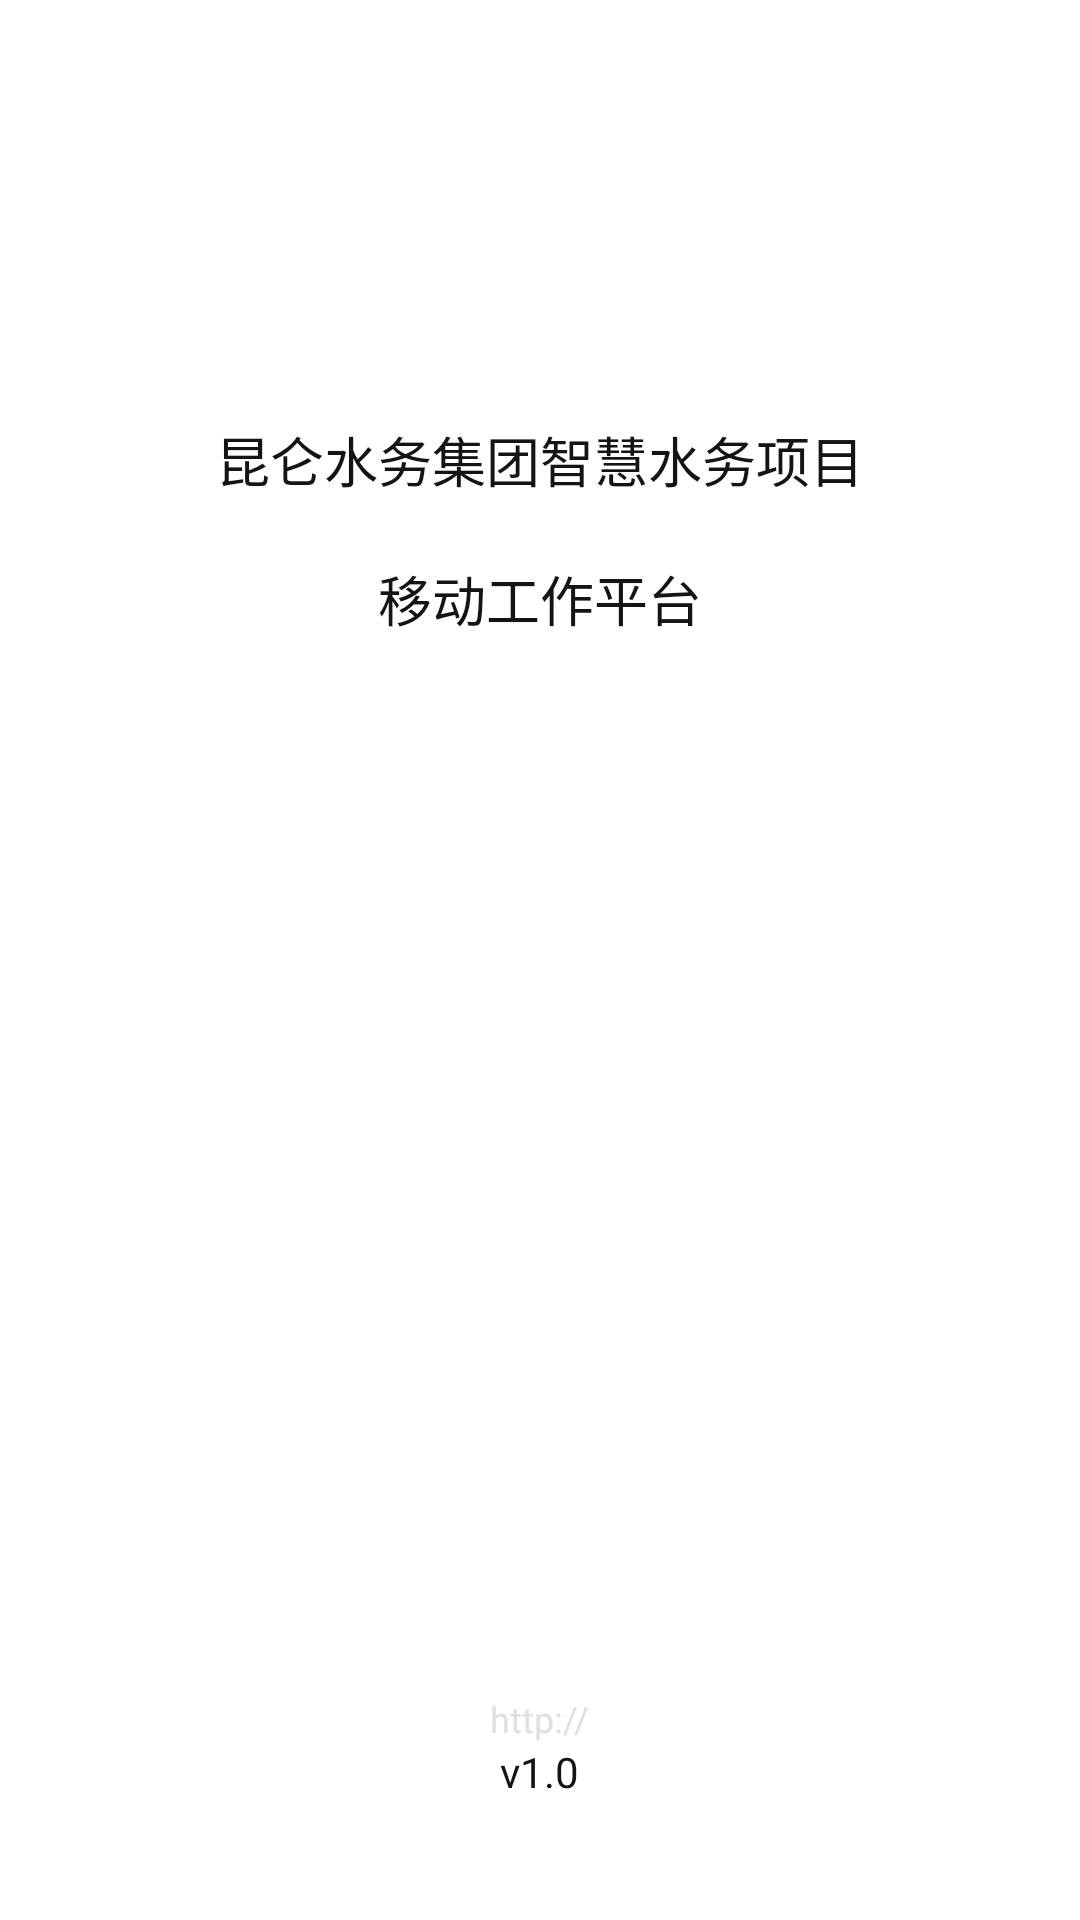

This screen was rendered from an Android layout file. Write that file and the resources it references.
<!-- AndroidManifest.xml: fallback theme Theme.MaterialComponents.DayNight.NoActionBar -->
<!-- res/layout/activity_splash.xml -->
<FrameLayout xmlns:android="http://schemas.android.com/apk/res/android"
    xmlns:tools="http://schemas.android.com/tools"
    android:layout_width="match_parent"
    android:layout_height="match_parent"
    android:background="@color/white"
     >


	<RelativeLayout
	    android:layout_width="match_parent"
	    android:layout_height="match_parent" >
	
	    <TextView
	        android:id="@+id/tv_version"
	        android:layout_width="wrap_content"
	        android:layout_height="wrap_content"
	        android:layout_alignParentBottom="true"
	        android:layout_centerHorizontal="true"
	        android:layout_marginBottom="40dp"
	        android:text="v1.0" 
	        android:textColor="@color/black"
	        />
	    <TextView
	        android:id="@+id/tv_url"
	        android:layout_width="wrap_content"
	        android:layout_height="wrap_content"
	        android:layout_centerHorizontal="true"
	        android:layout_above="@+id/tv_version"
	        android:layout_marginTop="5dp"
	        android:textSize="12sp"
	        android:textColor="#E0E0E0"
	        android:text="http://" 
	        />
	    	
	    <ImageView
	        android:id="@+id/iv_icon"
	        android:layout_width="wrap_content"
	        android:layout_height="wrap_content"
	        android:layout_alignParentTop="true"
	        android:layout_centerHorizontal="true"
	        android:layout_marginTop="100dp"
	        android:src="@mipmap/ic_launcher" />
	    
	    <TextView
	        android:id="@+id/tv_title1"
	        android:layout_width="wrap_content"
	        android:layout_height="wrap_content"
	        android:layout_centerHorizontal="true"
	        android:layout_below="@+id/iv_icon"
	        android:layout_marginTop="40dp"
	        android:text="昆仑水务集团智慧水务项目" 
	        android:textColor="@color/black"
	        android:textSize="18sp"
	        />
	    
	    <TextView
	        android:id="@+id/tv_title2"
	        android:layout_width="wrap_content"
	        android:layout_height="wrap_content"
	        android:layout_centerHorizontal="true"
	        android:layout_below="@+id/tv_title1"
	        android:layout_marginTop="20dp"
	        android:text="移动工作平台" 
	        android:textColor="@color/black"
	        android:textSize="18sp"
	        />
	    	    	    
	</RelativeLayout>


</FrameLayout>
<!-- resources referenced by this layout -->
<resources>
  <color name="black">#151414</color>
  <color name="white">#FFFFFF</color>
</resources>
